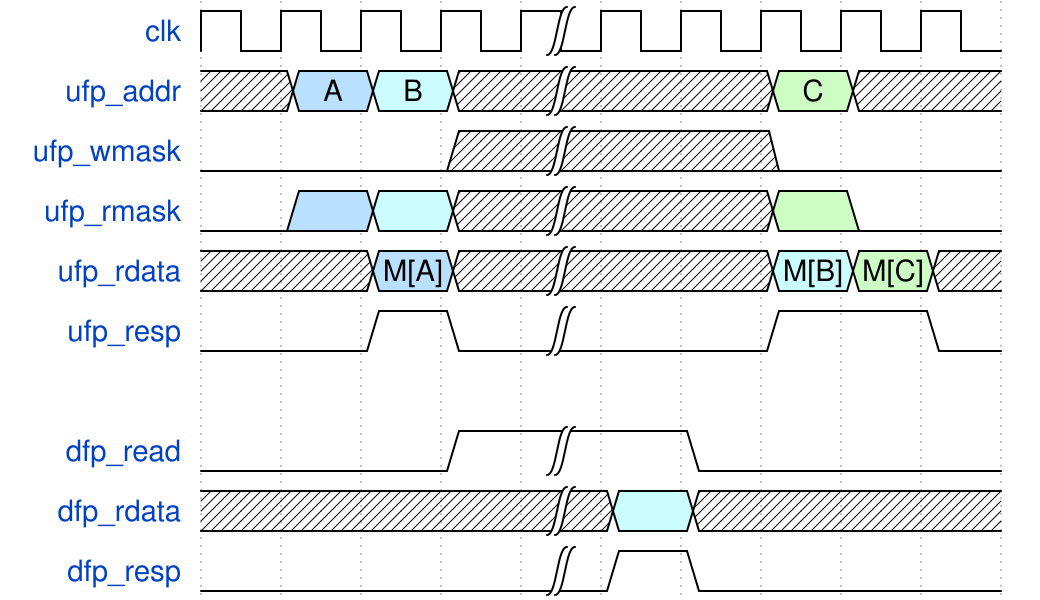

Reproduce this timing diagram as a WaveDrom spec.

{signal:
  [
    {name: "clk"       , wave: "p...|....."},
    {name: "ufp_addr"  , wave: "x56x|..7x.", data: ["A", "B", "C"]},
    {name: "ufp_wmask" , wave: "0..x|..0.."},
    {name: "ufp_rmask" , wave: "056x|..70."},
    {name: "ufp_rdata" , wave: "x.5x|..67x", data: ["M[A]", "M[B]", "M[C]"]},
    {name: "ufp_resp"  , wave: "0.10|..1.0"},
    {},
    {name: "dfp_read"  , wave: "0..1|.0..."},
    {name: "dfp_rdata" , wave: "x...|6x..."},
    {name: "dfp_resp"  , wave: "0...|10..."}
  ],
  config: { hscale: 1 }
}
